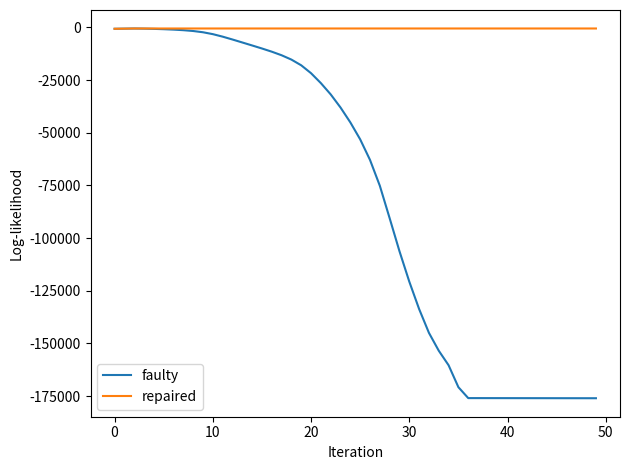

Here is the Python script that generated this plot:
# Task 3: Faulty versus repaired Gaussian-mixture EM responsibilities
import numpy as np
import matplotlib.pyplot as plt

def normal_pdf(x,mu,var):
    var=max(float(var),1e-6)
    return np.exp(-0.5*(x-mu)**2/var)/np.sqrt(2*np.pi*var)

def fit_em(X,K=2,iters=50,seed=0,faulty=False):
    rng=np.random.default_rng(seed); n=len(X)
    mu=np.quantile(X,np.linspace(.2,.8,K))+rng.normal(0,.1,K)
    var=np.full(K,np.var(X)+1e-3); pi=np.full(K,1/K)
    ll=[]
    for _ in range(iters):
        r=np.column_stack([pi[k]*normal_pdf(X,mu[k],var[k]) for k in range(K)])
        if not faulty: r=r/np.maximum(r.sum(axis=1,keepdims=True),1e-300)
        Nk=r.sum(axis=0)+1e-12
        mu=(r*X[:,None]).sum(axis=0)/Nk
        var=(r*(X[:,None]-mu)**2).sum(axis=0)/Nk
        var=np.maximum(var,1e-5); pi=Nk/Nk.sum()
        density=sum(pi[k]*normal_pdf(X,mu[k],var[k]) for k in range(K))
        ll.append(np.log(np.maximum(density,1e-300)).sum())
    return pi,mu,var,np.array(ll)
rng=np.random.default_rng(4)
X=np.r_[rng.normal(-2,.5,150),rng.normal(2,.7,150)]
for faulty in [True,False]:
    pi,mu,var,ll=fit_em(X,faulty=faulty,seed=12)
    print("faulty" if faulty else "repaired","weights sum:",pi.sum(),"means:",mu,
          "final log likelihood:",ll[-1],"nondecreasing:",np.all(np.diff(ll)>=-1e-7))
    plt.plot(ll,label="faulty" if faulty else "repaired")
plt.xlabel("Iteration"); plt.ylabel("Log-likelihood"); plt.legend(); plt.tight_layout(); plt.savefig("task3_loglikelihood.png")
